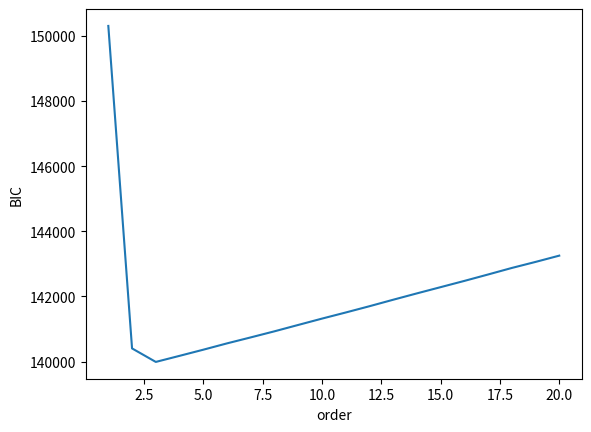
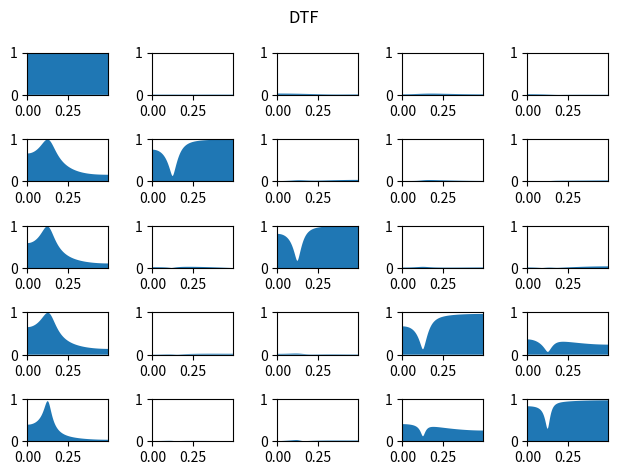
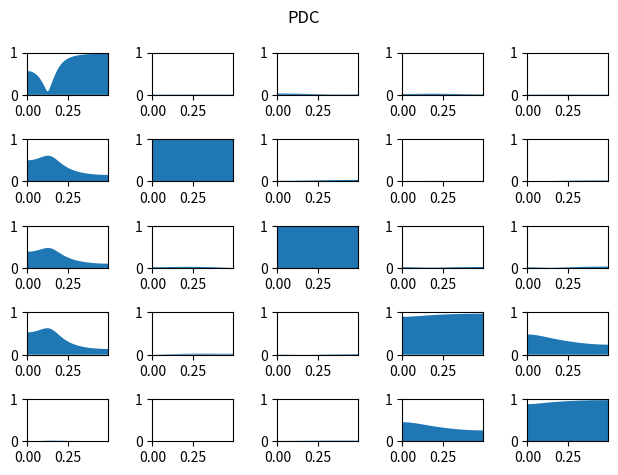

Here is the Python script that generated these plots, in order:
#Taken from https://gist.github.com/agramfort/9875439

#!/usr/bin/env python
# -*- coding: utf-8 -*-

"""Implements Partial Directed Coherence and Direct Transfer Function
using MVAR processes.

Reference
---------
Luiz A. Baccala and Koichi Sameshima. Partial directed coherence:
a new concept in neural structure determination.
Biological Cybernetics, 84(6):463:474, 2001.
"""

# Authors: Alexandre Gramfort <alexandre.gramfort@telecom-paristech.fr>
#
# License: BSD (3-clause)

import math
import numpy as np
from scipy import linalg, fftpack
import matplotlib.pyplot as plt


def mvar_generate(A, n, sigma, burnin=500):
    """Simulate MVAR process

    Parameters
    ----------
    A : ndarray, shape (p, N, N)
        The AR coefficients where N is the number of signals
        and p the order of the model.
    n : int
        The number of time samples.
    sigma : array, shape (N,)
        The noise for each time series
    burnin : int
        The length of the burnin period (in samples).

    Returns
    -------
    X : ndarray, shape (N, n)
        The N time series of length n
    """
    p, N, N = A.shape
    A_2d = np.concatenate(A, axis=1)
    Y = np.zeros((n + burnin, N))

    sigma = np.diag(sigma)
    mu = np.zeros(N)

    # itération du processus
    for i in range(p, n):
        w = np.random.multivariate_normal(mu, sigma)
        Y[i] = np.dot(A_2d, Y[i - p:i][::-1, :].ravel()) + w

    return Y[burnin:].T


def cov(X, p):
    """vector autocovariance up to order p

    Parameters
    ----------
    X : ndarray, shape (N, n)
        The N time series of length n

    Returns
    -------
    R : ndarray, shape (p + 1, N, N)
        The autocovariance up to order p
    """
    N, n = X.shape
    R = np.zeros((p + 1, N, N))
    for k in range(p + 1):
        R[k] = (1. / float(n - k)) * np.dot(X[:, :n - k], X[:, k:].T)
    return R


def mvar_fit(X, p):
    """Fit MVAR model of order p using Yule Walker

    Parameters
    ----------
    X : ndarray, shape (N, n)
        The N time series of length n
    n_fft : int
        The length of the FFT

    Returns
    -------
    A : ndarray, shape (p, N, N)
        The AR coefficients where N is the number of signals
        and p the order of the model.
    sigma : array, shape (N,)
        The noise for each time series
    """
    N, n = X.shape
    gamma = cov(X, p)  # gamma(r,i,j) cov between X_i(0) et X_j(r)
    G = np.zeros((p * N, p * N))
    gamma2 = np.concatenate(gamma, axis=0)
    gamma2[:N, :N] /= 2.

    for i in range(p):
        G[N * i:, N * i:N * (i + 1)] = gamma2[:N * (p - i)]

    G = G + G.T  # big block matrix

    gamma4 = np.concatenate(gamma[1:], axis=0)

    phi = linalg.solve(G, gamma4)  # solve Yule Walker

    tmp = np.dot(gamma4[:N * p].T, phi)
    sigma = gamma[0] - tmp - tmp.T + np.dot(phi.T, np.dot(G, phi))

    phi = np.reshape(phi, (p, N, N))
    for k in range(p):
        phi[k] = phi[k].T

    return phi, sigma


def compute_order(X, p_max):
    """Estimate AR order with BIC

    Parameters
    ----------
    X : ndarray, shape (N, n)
        The N time series of length n
    p_max : int
        The maximum model order to test

    Returns
    -------
    p : int
        Estimated order
    bic : ndarray, shape (p_max + 1,)
        The BIC for the orders from 0 to p_max.
    """
    N, n = X.shape

    bic = np.empty(p_max + 1)
    bic[0] = np.inf # XXX

    Y = X.T

    for p in range(1, p_max + 1):
        # print(p)
        A, sigma = mvar_fit(X, p)
        A_2d = np.concatenate(A, axis=1)

        n_samples = n - p
        bic[p] = n_samples * N * math.log(2. * math.pi)
        bic[p] += n_samples * np.log(linalg.det(sigma))
        bic[p] += p * (N ** 2) * math.log(n_samples)

        sigma_inv = linalg.inv(sigma)
        S = 0.
        for i in range(p, n):
            res = Y[i] - np.dot(A_2d, Y[i - p:i][::-1, :].ravel())
            S += np.dot(res, sigma_inv.dot(res))

        bic[p] += S

    p = np.argmin(bic)
    return p, bic


def spectral_density(A, n_fft=None):
    """Estimate PSD from AR coefficients

    Parameters
    ----------
    A : ndarray, shape (p, N, N)
        The AR coefficients where N is the number of signals
        and p the order of the model.
    n_fft : int
        The length of the FFT

    Returns
    -------
    fA : ndarray, shape (n_fft, N, N)
        The estimated spectral density.
    """
    p, N, N = A.shape
    if n_fft is None:
        n_fft = max(int(2 ** math.ceil(np.log2(p))), 512)
    A2 = np.zeros((n_fft, N, N))
    A2[1:p + 1, :, :] = A  # start at 1 !
    fA = fftpack.fft(A2, axis=0)
    freqs = fftpack.fftfreq(n_fft)
    I = np.eye(N)

    for i in range(n_fft):
        fA[i] = linalg.inv(I - fA[i])

    return fA, freqs


def DTF(A, sigma=None, n_fft=None):
    """Direct Transfer Function (DTF)

    Parameters
    ----------
    A : ndarray, shape (p, N, N)
        The AR coefficients where N is the number of signals
        and p the order of the model.
    sigma : array, shape (N, )
        The noise for each time series
    n_fft : int
        The length of the FFT

    Returns
    -------
    D : ndarray, shape (n_fft, N, N)
        The estimated DTF
    """
    p, N, N = A.shape

    if n_fft is None:
        n_fft = max(int(2 ** math.ceil(np.log2(p))), 512)

    H, freqs = spectral_density(A, n_fft)
    D = np.zeros((n_fft, N, N))

    if sigma is None:
        sigma = np.ones(N)

    for i in range(n_fft):
        S = H[i]
        V = (S * sigma[None, :]).dot(S.T.conj())
        V = np.abs(np.diag(V))
        D[i] = np.abs(S * np.sqrt(sigma[None, :])) / np.sqrt(V)[:, None]

    return D, freqs


def PDC(A, sigma=None, n_fft=None):
    """Partial directed coherence (PDC)

    Parameters
    ----------
    A : ndarray, shape (p, N, N)
        The AR coefficients where N is the number of signals
        and p the order of the model.
    sigma : array, shape (N,)
        The noise for each time series.
    n_fft : int
        The length of the FFT.

    Returns
    -------
    P : ndarray, shape (n_fft, N, N)
        The estimated PDC.
    """
    p, N, N = A.shape

    if n_fft is None:
        n_fft = max(int(2 ** math.ceil(np.log2(p))), 512)

    H, freqs = spectral_density(A, n_fft)
    P = np.zeros((n_fft, N, N))

    if sigma is None:
        sigma = np.ones(N)

    for i in range(n_fft):
        B = H[i]
        B = linalg.inv(B)
        V = np.abs(np.dot(B.T.conj(), B * (1. / sigma[:, None])))
        V = np.diag(V)  # denominator squared
        P[i] = np.abs(B * (1. / np.sqrt(sigma))[None, :]) / np.sqrt(V)[None, :]

    return P, freqs


def plot_all(freqs, P, name):
    """Plot grid of subplots
    """
    m, N, N = P.shape
    pos_freqs = freqs[freqs >= 0]

    f, axes = plt.subplots(N, N)
    for i in range(N):
        for j in range(N):
            axes[i, j].fill_between(pos_freqs, P[freqs >= 0, i, j], 0)
            axes[i, j].set_xlim([0, np.max(pos_freqs)])
            axes[i, j].set_ylim([0, 1])
    plt.suptitle(name)
    plt.tight_layout()


if __name__ == '__main__':
    plt.close('all')

    # example from the paper
    A = np.zeros((3, 5, 5))
    A[0, 0, 0] = 0.95 * math.sqrt(2)
    A[1, 0, 0] = -0.9025
    A[1, 1, 0] = 0.5
    A[2, 2, 0] = -0.4
    A[1, 3, 0] = -0.5
    A[0, 3, 3] = 0.25 * math.sqrt(2)
    A[0, 3, 4] = 0.25 * math.sqrt(2)
    A[0, 4, 3] = -0.25 * math.sqrt(2)
    A[0, 4, 4] = 0.25 * math.sqrt(2)

    # simulate processes
    n = 10 ** 4
    # sigma = np.array([0.0001, 1, 1, 1, 1])
    # sigma = np.array([0.01, 1, 1, 1, 1])
    sigma = np.array([1., 1., 1., 1., 1.])
    Y = mvar_generate(A, n, sigma)

    mu = np.mean(Y, axis=1)
    X = Y - mu[:, None]

    # estimate AR order with BIC
    if 1:
        p_max = 20
        p, bic = compute_order(X, p_max=p_max)

        plt.figure()
        plt.plot(np.arange(p_max + 1), bic)
        plt.xlabel('order')
        plt.ylabel('BIC')
        plt.show()
    else:
        p = 3

    A_est, sigma = mvar_fit(X, p)
    sigma = np.diag(sigma)  # DTF + PDC support diagonal noise
    # sigma = None

    # compute DTF
    D, freqs = DTF(A_est, sigma)
    plot_all(freqs, D, 'DTF')

    # compute PDC
    P, freqs = PDC(A_est, sigma)
    plot_all(freqs, P, 'PDC')
    plt.show()
